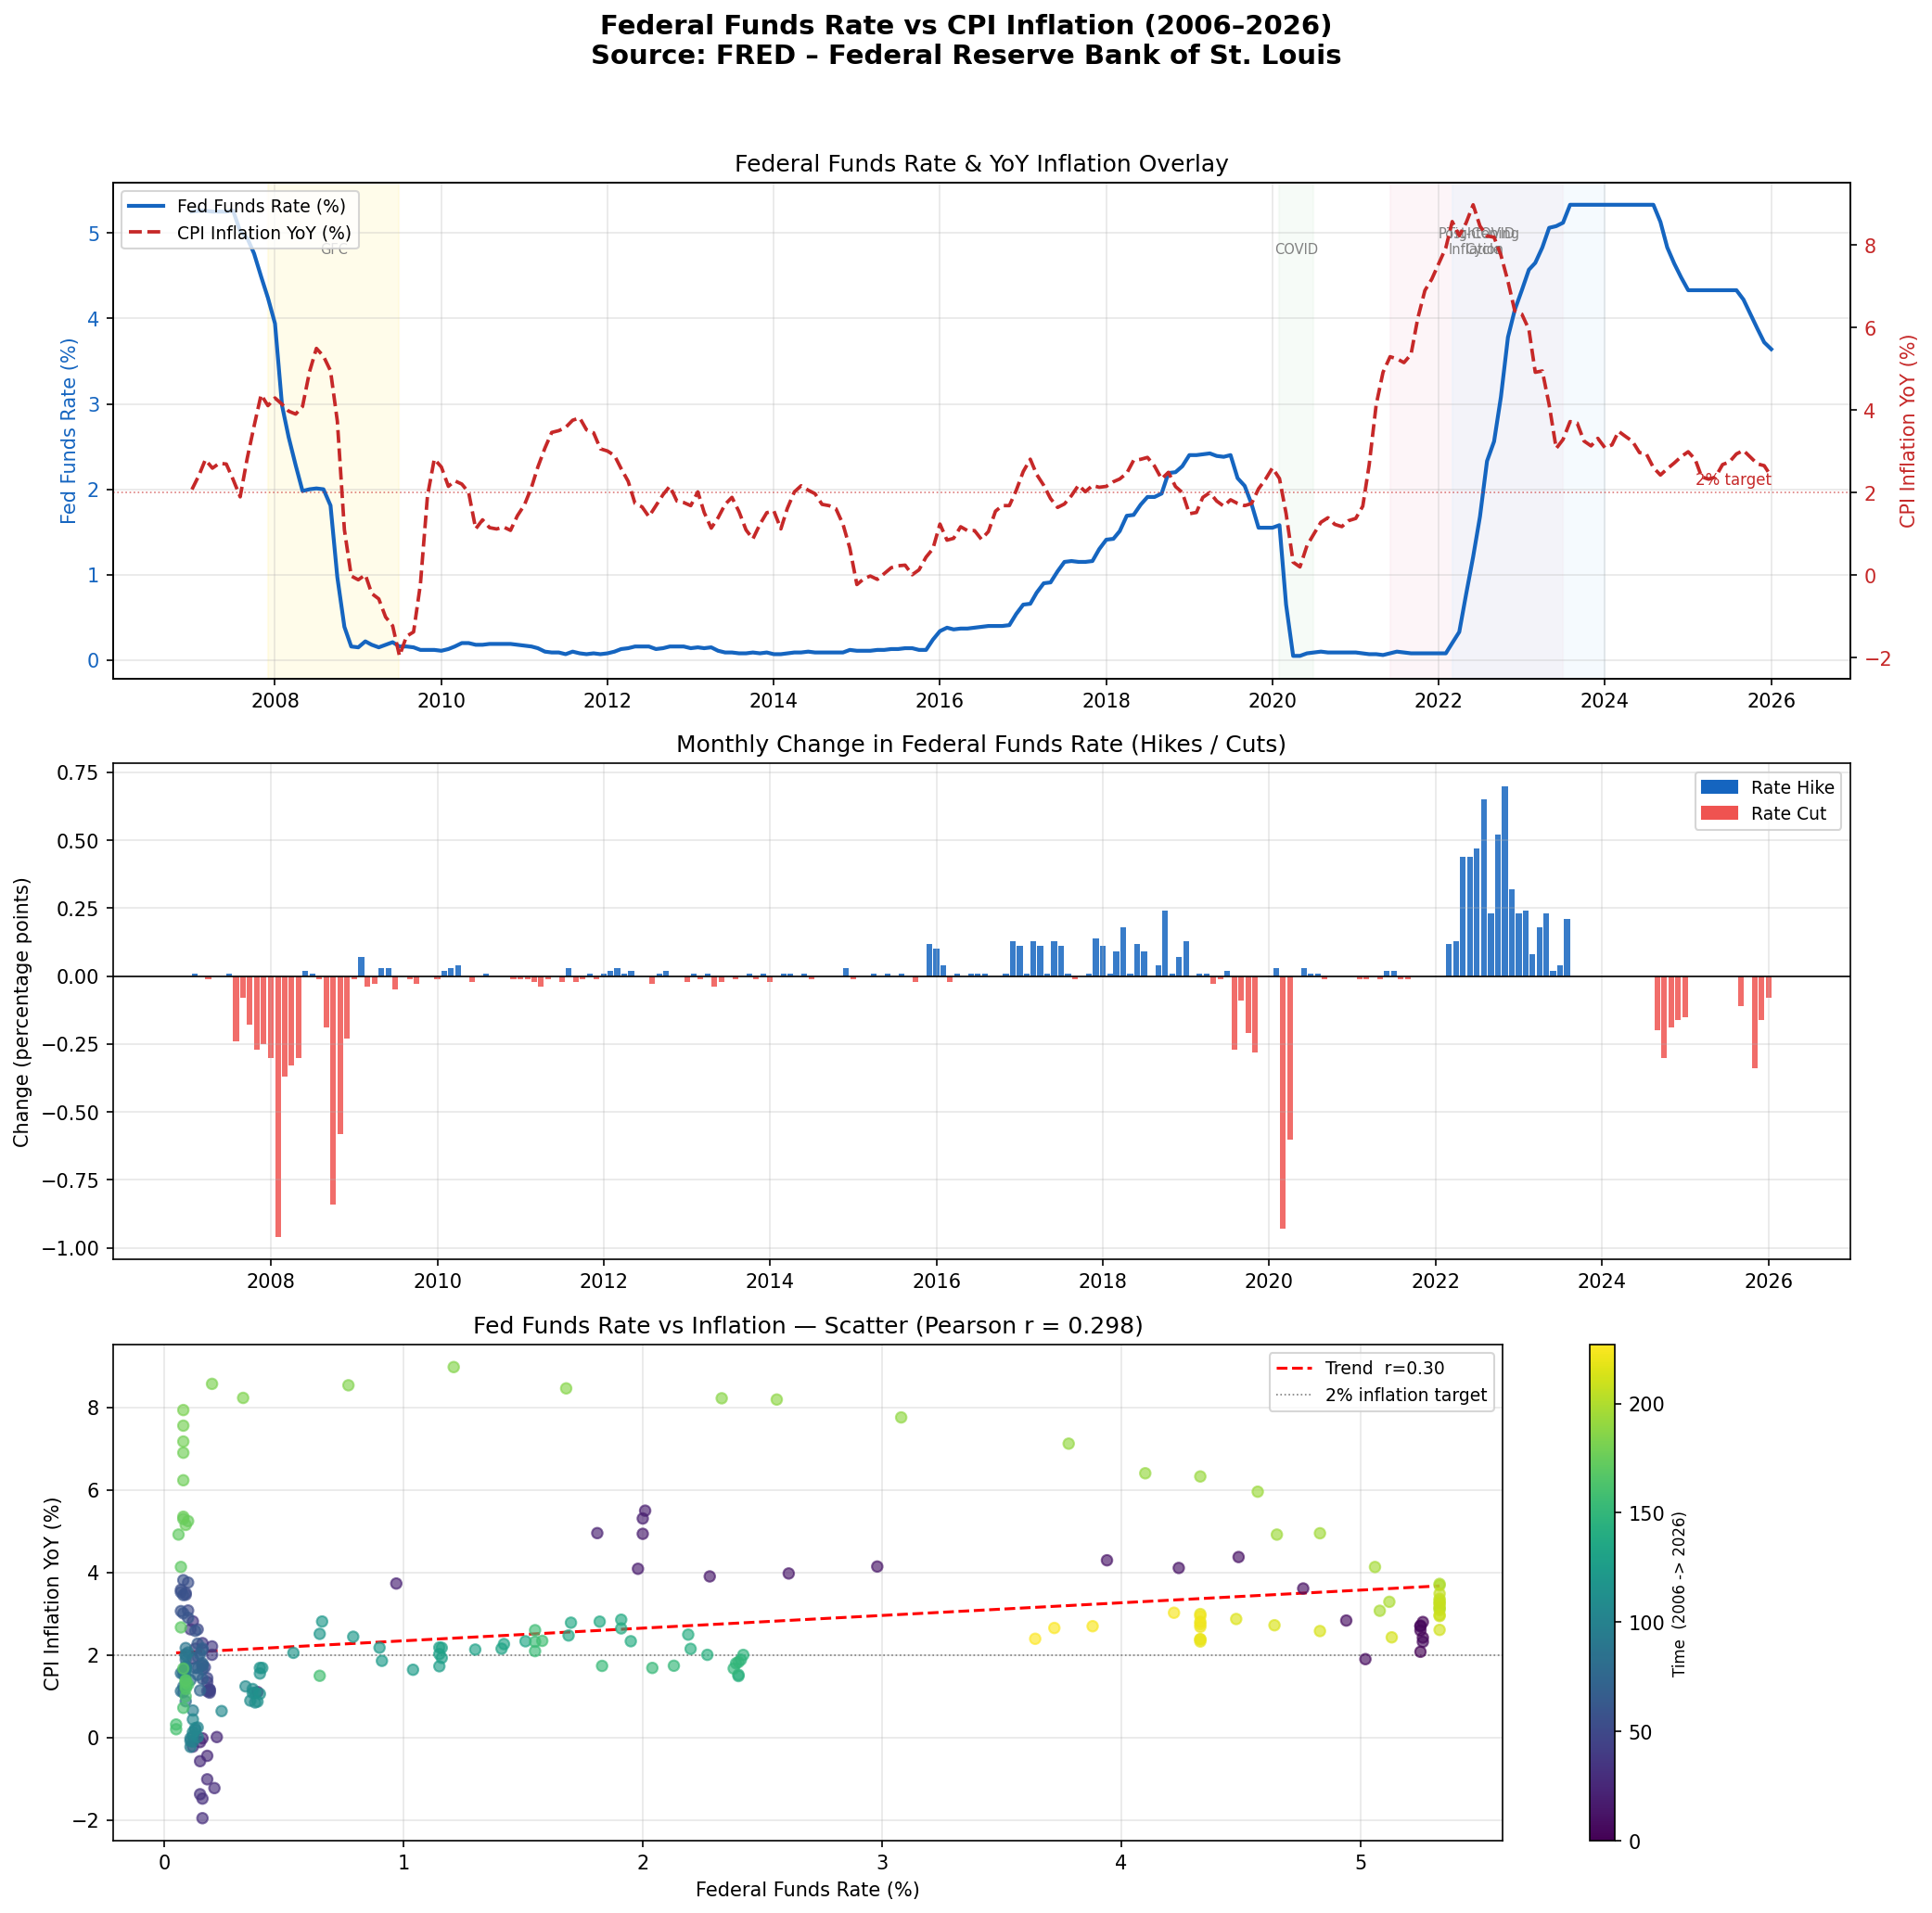

The data file committed next to this chart (first rows):
date, fedfunds_pct, cpi_yoy_pct
2007-01-01, 5.25, 2.076
2007-02-01, 5.26, 2.42
2007-03-01, 5.26, 2.798
2007-04-01, 5.25, 2.593
2007-05-01, 5.25, 2.71
2007-06-01, 5.25, 2.693
2007-07-01, 5.26, 2.318
2007-08-01, 5.02, 1.897
2007-09-01, 4.94, 2.834
2007-10-01, 4.76, 3.611
2007-11-01, 4.49, 4.373
2007-12-01, 4.24, 4.109
2008-01-01, 3.94, 4.295
2008-02-01, 2.98, 4.143
2008-03-01, 2.61, 3.975
2008-04-01, 2.28, 3.904
2008-05-01, 1.98, 4.088
2008-06-01, 2.0, 4.936
2008-07-01, 2.01, 5.497
2008-08-01, 2.0, 5.308
2008-09-01, 1.81, 4.953
2008-10-01, 0.97, 3.731
2008-11-01, 0.39, 1.1
2008-12-01, 0.16, -0.0222
2009-01-01, 0.15, -0.1136
2009-02-01, 0.22, 0.0085
2009-03-01, 0.18, -0.4465
2009-04-01, 0.15, -0.5763
2009-05-01, 0.18, -1.016
2009-06-01, 0.21, -1.229
2009-07-01, 0.16, -1.959
2009-08-01, 0.16, -1.484
2009-09-01, 0.15, -1.378
2009-10-01, 0.12, -0.224
2009-11-01, 0.12, 1.915
2009-12-01, 0.12, 2.814
2010-01-01, 0.11, 2.621
2010-02-01, 0.13, 2.151
2010-03-01, 0.16, 2.286
2010-04-01, 0.2, 2.207
2010-05-01, 0.2, 2.003
2010-06-01, 0.18, 1.122
2010-07-01, 0.18, 1.341
2010-08-01, 0.19, 1.15
2010-09-01, 0.19, 1.118
2010-10-01, 0.19, 1.167
2010-11-01, 0.19, 1.085
2010-12-01, 0.18, 1.438
2011-01-01, 0.17, 1.701
2011-02-01, 0.16, 2.125
2011-03-01, 0.14, 2.619
2011-04-01, 0.1, 3.077
2011-05-01, 0.09, 3.459
2011-06-01, 0.09, 3.502
2011-07-01, 0.07, 3.58
2011-08-01, 0.1, 3.755
2011-09-01, 0.08, 3.813
2011-10-01, 0.07, 3.522
2011-11-01, 0.08, 3.451
2011-12-01, 0.07, 3.062
... 168 more rows
